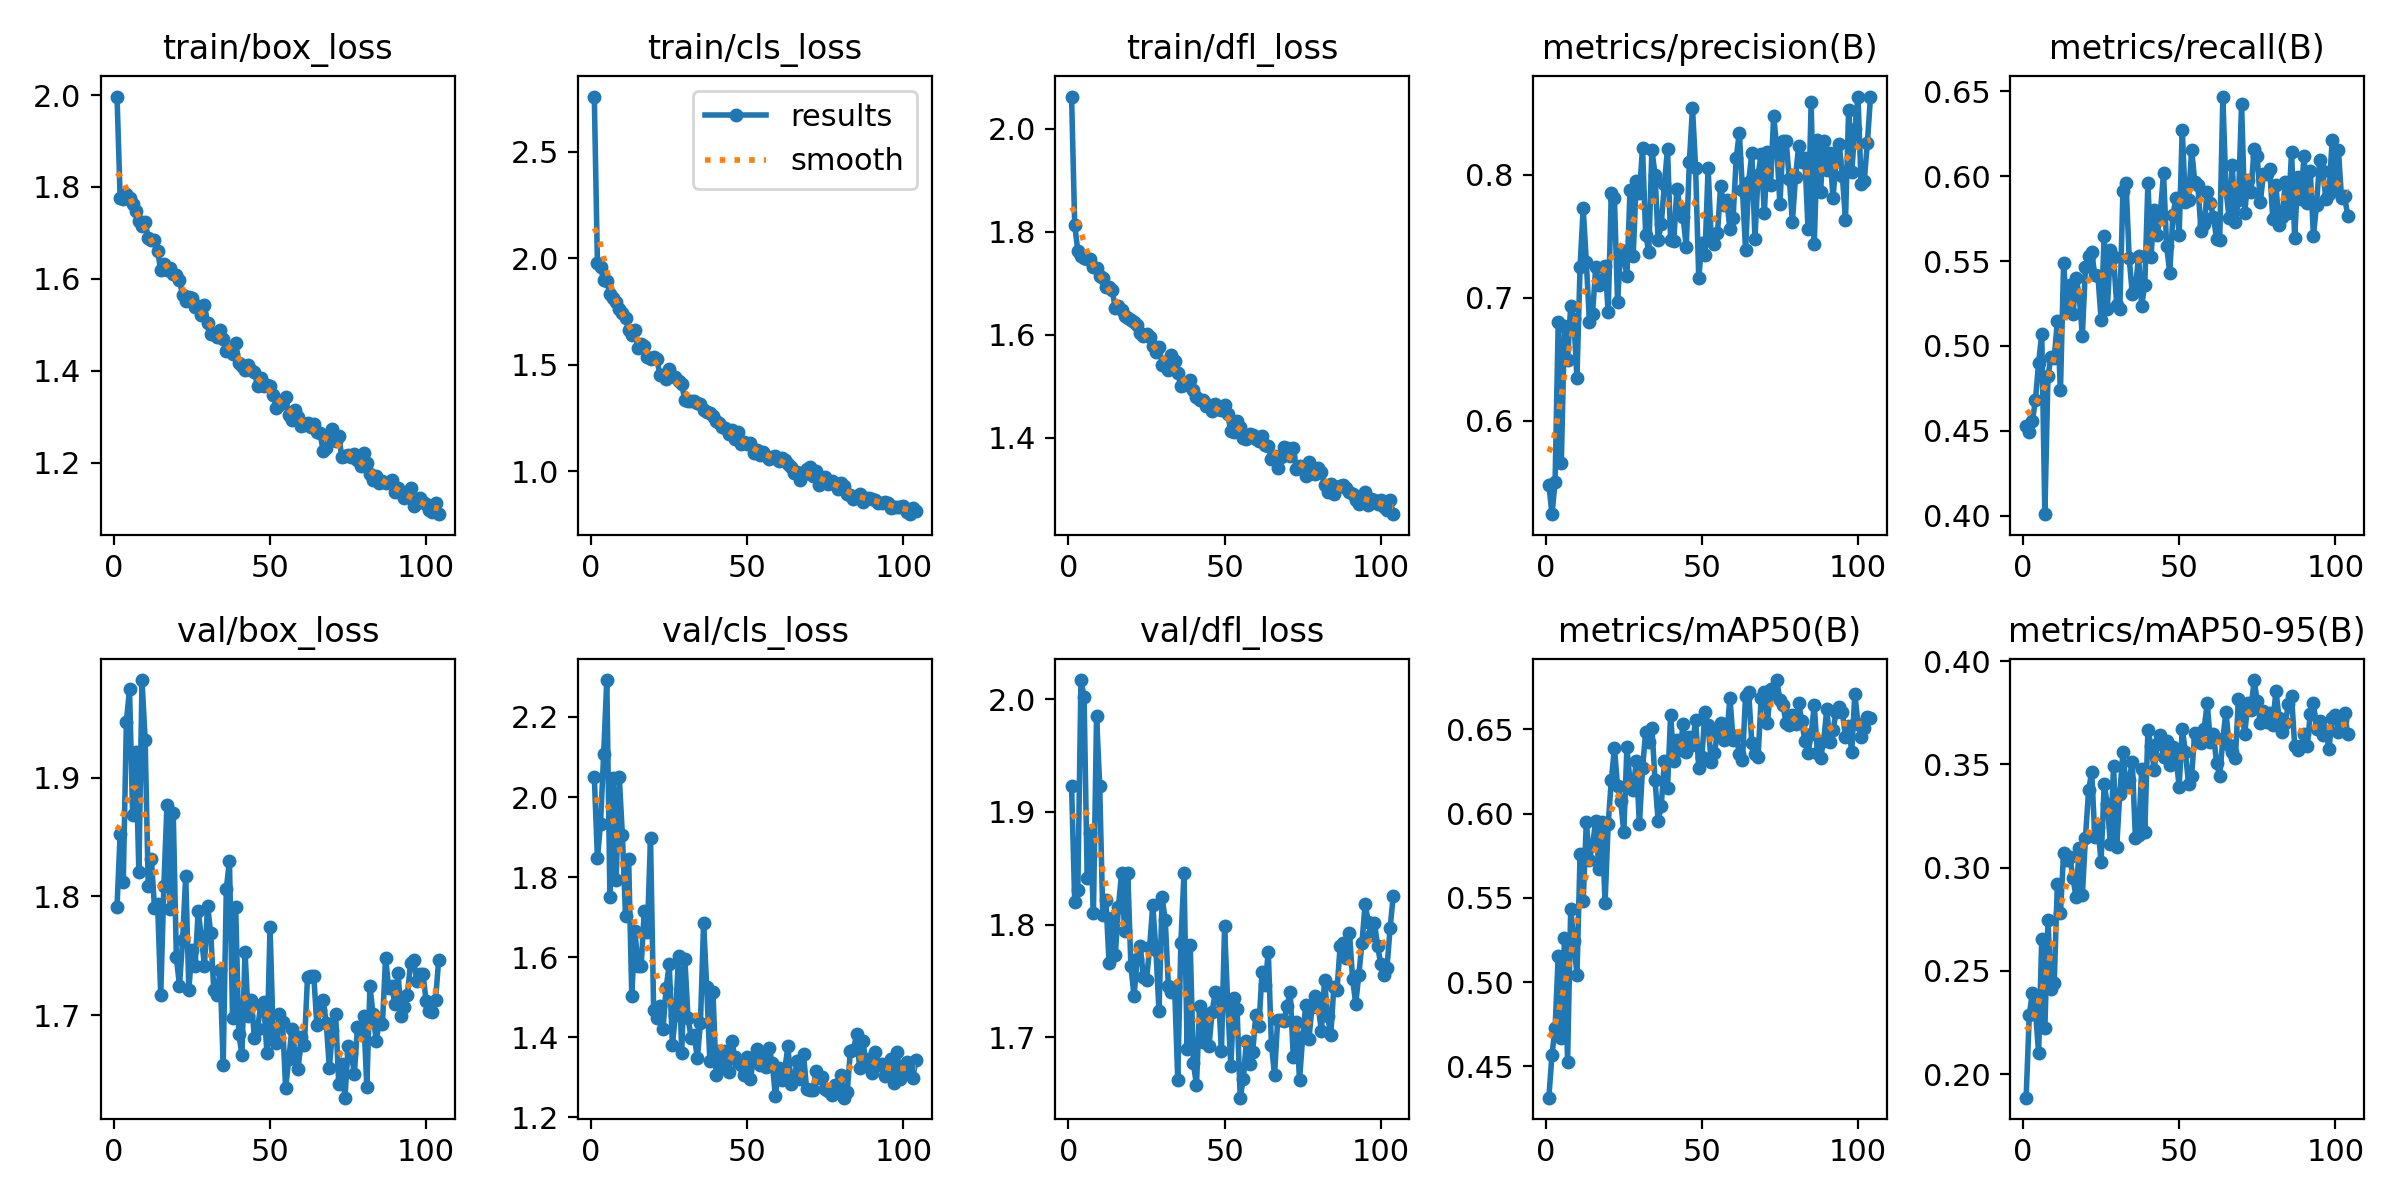

Values plotted in this chart, from the file beside it:
epoch, time, train/box_loss, train/cls_loss, train/dfl_loss, metrics/precision(B), metrics/recall(B), metrics/mAP50(B), metrics/mAP50-95(B), val/box_loss, val/cls_loss, val/dfl_loss, lr/pg0, lr/pg1, lr/pg2
1, 19.82, 1.997, 2.76, 2.062, 0.5481, 0.4527, 0.4314, 0.1886, 1.791, 2.051, 1.923, 0.003308, 0.003308, 0.07023
2, 39.7, 1.775, 1.977, 1.813, 0.5242, 0.4496, 0.457, 0.2285, 1.853, 1.847, 1.82, 0.006597, 0.006597, 0.04019
3, 61.75, 1.773, 1.957, 1.762, 0.5502, 0.4556, 0.4727, 0.2393, 1.812, 1.934, 1.83, 0.009843, 0.009843, 0.0101
4, 80.76, 1.784, 1.898, 1.752, 0.6805, 0.4685, 0.5157, 0.2306, 1.947, 2.108, 2.017, 0.009802, 0.009802, 0.009802
5, 99.48, 1.775, 1.896, 1.748, 0.5661, 0.4899, 0.4668, 0.21, 1.975, 2.292, 2.002, 0.009736, 0.009736, 0.009736
6, 118.2, 1.764, 1.83, 1.747, 0.6775, 0.5072, 0.5264, 0.2652, 1.868, 1.751, 1.841, 0.00967, 0.00967, 0.00967
7, 137.2, 1.749, 1.813, 1.747, 0.6497, 0.401, 0.4529, 0.2223, 1.922, 2.047, 1.882, 0.009604, 0.009604, 0.009604
8, 156.5, 1.727, 1.793, 1.73, 0.6936, 0.4825, 0.5433, 0.2746, 1.821, 1.792, 1.81, 0.009538, 0.009538, 0.009538
9, 174.9, 1.715, 1.761, 1.73, 0.6828, 0.4937, 0.5243, 0.2411, 1.982, 2.05, 1.985, 0.009472, 0.009472, 0.009472
10, 193.3, 1.723, 1.743, 1.714, 0.6348, 0.4928, 0.504, 0.2442, 1.932, 1.904, 1.923, 0.009406, 0.009406, 0.009406
11, 211, 1.689, 1.72, 1.71, 0.7255, 0.5147, 0.5758, 0.292, 1.808, 1.703, 1.808, 0.00934, 0.00934, 0.00934
12, 229, 1.684, 1.663, 1.692, 0.7729, 0.4739, 0.5484, 0.2781, 1.832, 1.845, 1.822, 0.009274, 0.009274, 0.009274
13, 246, 1.684, 1.641, 1.693, 0.7293, 0.5486, 0.5951, 0.307, 1.79, 1.502, 1.766, 0.009208, 0.009208, 0.009208
14, 264.6, 1.661, 1.664, 1.686, 0.6804, 0.5215, 0.5726, 0.3037, 1.793, 1.666, 1.806, 0.009142, 0.009142, 0.009142
15, 281.9, 1.618, 1.576, 1.651, 0.6873, 0.536, 0.5816, 0.3054, 1.717, 1.579, 1.773, 0.009076, 0.009076, 0.009076
16, 299.9, 1.632, 1.598, 1.655, 0.7247, 0.5188, 0.5954, 0.2948, 1.809, 1.578, 1.815, 0.00901, 0.00901, 0.00901
17, 322.7, 1.619, 1.589, 1.648, 0.7103, 0.5398, 0.5671, 0.2858, 1.877, 1.715, 1.846, 0.008944, 0.008944, 0.008944
18, 339.1, 1.624, 1.538, 1.637, 0.7148, 0.5295, 0.5949, 0.3094, 1.789, 1.663, 1.794, 0.008878, 0.008878, 0.008878
19, 355.7, 1.611, 1.528, 1.633, 0.7262, 0.5061, 0.547, 0.2865, 1.871, 1.898, 1.846, 0.008812, 0.008812, 0.008812
20, 372.3, 1.608, 1.537, 1.628, 0.6883, 0.5462, 0.5938, 0.3146, 1.749, 1.469, 1.763, 0.008746, 0.008746, 0.008746
21, 388.6, 1.596, 1.527, 1.625, 0.7855, 0.5528, 0.6197, 0.3374, 1.725, 1.448, 1.736, 0.00868, 0.00868, 0.00868
22, 405.2, 1.565, 1.453, 1.619, 0.7809, 0.5554, 0.6389, 0.3464, 1.763, 1.477, 1.77, 0.008614, 0.008614, 0.008614
23, 421.2, 1.552, 1.451, 1.602, 0.6969, 0.5415, 0.6163, 0.315, 1.817, 1.42, 1.781, 0.008548, 0.008548, 0.008548
24, 437.2, 1.56, 1.433, 1.597, 0.7391, 0.5412, 0.6077, 0.3197, 1.722, 1.523, 1.753, 0.008482, 0.008482, 0.008482
25, 453.4, 1.558, 1.479, 1.601, 0.7325, 0.5156, 0.5889, 0.3027, 1.755, 1.582, 1.751, 0.008416, 0.008416, 0.008416
26, 469.9, 1.539, 1.445, 1.596, 0.7181, 0.565, 0.6393, 0.3405, 1.741, 1.381, 1.78, 0.00835, 0.00835, 0.00835
27, 486.1, 1.541, 1.443, 1.578, 0.7874, 0.5217, 0.6186, 0.3307, 1.788, 1.455, 1.817, 0.008284, 0.008284, 0.008284
28, 502.2, 1.522, 1.423, 1.567, 0.7337, 0.5562, 0.6143, 0.3112, 1.766, 1.604, 1.778, 0.008218, 0.008218, 0.008218
29, 517.9, 1.543, 1.408, 1.575, 0.795, 0.5523, 0.6314, 0.3494, 1.741, 1.361, 1.723, 0.008152, 0.008152, 0.008152
30, 534.1, 1.503, 1.332, 1.542, 0.7851, 0.5242, 0.5936, 0.3098, 1.792, 1.596, 1.824, 0.008086, 0.008086, 0.008086
31, 549.8, 1.48, 1.331, 1.539, 0.8218, 0.5217, 0.6268, 0.3359, 1.769, 1.449, 1.804, 0.00802, 0.00802, 0.00802
32, 565.9, 1.481, 1.332, 1.532, 0.7511, 0.5912, 0.6484, 0.3558, 1.721, 1.399, 1.745, 0.007954, 0.007954, 0.007954
33, 581.7, 1.473, 1.329, 1.56, 0.7376, 0.596, 0.6423, 0.3394, 1.717, 1.406, 1.74, 0.007888, 0.007888, 0.007888
34, 598, 1.489, 1.319, 1.548, 0.8204, 0.5518, 0.6511, 0.3427, 1.738, 1.347, 1.745, 0.007822, 0.007822, 0.007822
35, 614.2, 1.469, 1.313, 1.526, 0.8002, 0.5305, 0.6199, 0.3513, 1.658, 1.437, 1.662, 0.007756, 0.007756, 0.007756
36, 630, 1.443, 1.286, 1.5, 0.7474, 0.5337, 0.5958, 0.3142, 1.806, 1.686, 1.784, 0.00769, 0.00769, 0.00769
37, 645.8, 1.446, 1.28, 1.502, 0.76, 0.5529, 0.6048, 0.3159, 1.83, 1.525, 1.846, 0.007624, 0.007624, 0.007624
38, 661.7, 1.437, 1.271, 1.507, 0.7925, 0.5238, 0.631, 0.3477, 1.697, 1.341, 1.689, 0.007558, 0.007558, 0.007558
39, 677.7, 1.459, 1.256, 1.512, 0.821, 0.5361, 0.6152, 0.3172, 1.791, 1.513, 1.782, 0.007492, 0.007492, 0.007492
40, 693.7, 1.416, 1.236, 1.492, 0.7473, 0.5961, 0.6587, 0.3665, 1.684, 1.307, 1.677, 0.007426, 0.007426, 0.007426
41, 710, 1.41, 1.227, 1.479, 0.7461, 0.5523, 0.6315, 0.3591, 1.666, 1.366, 1.658, 0.00736, 0.00736, 0.00736
42, 726.1, 1.402, 1.205, 1.473, 0.7887, 0.5803, 0.6434, 0.3473, 1.753, 1.327, 1.728, 0.007294, 0.007294, 0.007294
43, 742.1, 1.413, 1.204, 1.473, 0.7734, 0.5656, 0.6379, 0.3601, 1.699, 1.366, 1.696, 0.007228, 0.007228, 0.007228
44, 758, 1.401, 1.172, 1.462, 0.7656, 0.5784, 0.6529, 0.3642, 1.713, 1.314, 1.72, 0.007162, 0.007162, 0.007162
45, 773.9, 1.398, 1.192, 1.463, 0.7413, 0.6018, 0.6367, 0.3536, 1.681, 1.391, 1.692, 0.007096, 0.007096, 0.007096
46, 790, 1.366, 1.151, 1.452, 0.8108, 0.5586, 0.6452, 0.3615, 1.688, 1.35, 1.722, 0.00703, 0.00703, 0.00703
47, 807.1, 1.385, 1.183, 1.465, 0.8545, 0.5431, 0.6404, 0.3497, 1.708, 1.338, 1.74, 0.006964, 0.006964, 0.006964
48, 824.9, 1.366, 1.126, 1.454, 0.8055, 0.5769, 0.6558, 0.3584, 1.711, 1.33, 1.739, 0.006898, 0.006898, 0.006898
49, 842.4, 1.37, 1.136, 1.454, 0.7163, 0.5872, 0.6273, 0.3535, 1.668, 1.306, 1.688, 0.006832, 0.006832, 0.006832
50, 859.7, 1.367, 1.127, 1.463, 0.7443, 0.5654, 0.6335, 0.3393, 1.774, 1.352, 1.799, 0.006766, 0.006766, 0.006766
51, 877.3, 1.347, 1.132, 1.445, 0.7349, 0.6273, 0.6605, 0.3672, 1.684, 1.296, 1.73, 0.0067, 0.0067, 0.0067
52, 894.1, 1.318, 1.085, 1.414, 0.8058, 0.5845, 0.6525, 0.3562, 1.676, 1.347, 1.674, 0.006634, 0.006634, 0.006634
53, 910.1, 1.324, 1.101, 1.412, 0.7486, 0.5857, 0.6304, 0.3407, 1.701, 1.371, 1.735, 0.006568, 0.006568, 0.006568
54, 926.2, 1.336, 1.077, 1.432, 0.7435, 0.6156, 0.6357, 0.3444, 1.694, 1.33, 1.725, 0.006502, 0.006502, 0.006502
55, 942.2, 1.342, 1.091, 1.421, 0.7523, 0.5968, 0.6484, 0.3654, 1.638, 1.352, 1.646, 0.006436, 0.006436, 0.006436
56, 958.4, 1.304, 1.072, 1.399, 0.7911, 0.5946, 0.6538, 0.3619, 1.663, 1.326, 1.663, 0.00637, 0.00637, 0.00637
57, 974.3, 1.293, 1.056, 1.396, 0.7755, 0.5679, 0.6439, 0.3603, 1.689, 1.372, 1.697, 0.006304, 0.006304, 0.006304
58, 990.3, 1.315, 1.064, 1.407, 0.7794, 0.5716, 0.6473, 0.3672, 1.668, 1.335, 1.676, 0.006238, 0.006238, 0.006238
59, 1006, 1.298, 1.072, 1.405, 0.7556, 0.5904, 0.6687, 0.3798, 1.655, 1.252, 1.687, 0.006172, 0.006172, 0.006172
60, 1022, 1.279, 1.045, 1.398, 0.7646, 0.5841, 0.6437, 0.361, 1.681, 1.324, 1.72, 0.006106, 0.006106, 0.006106
... 44 more rows
